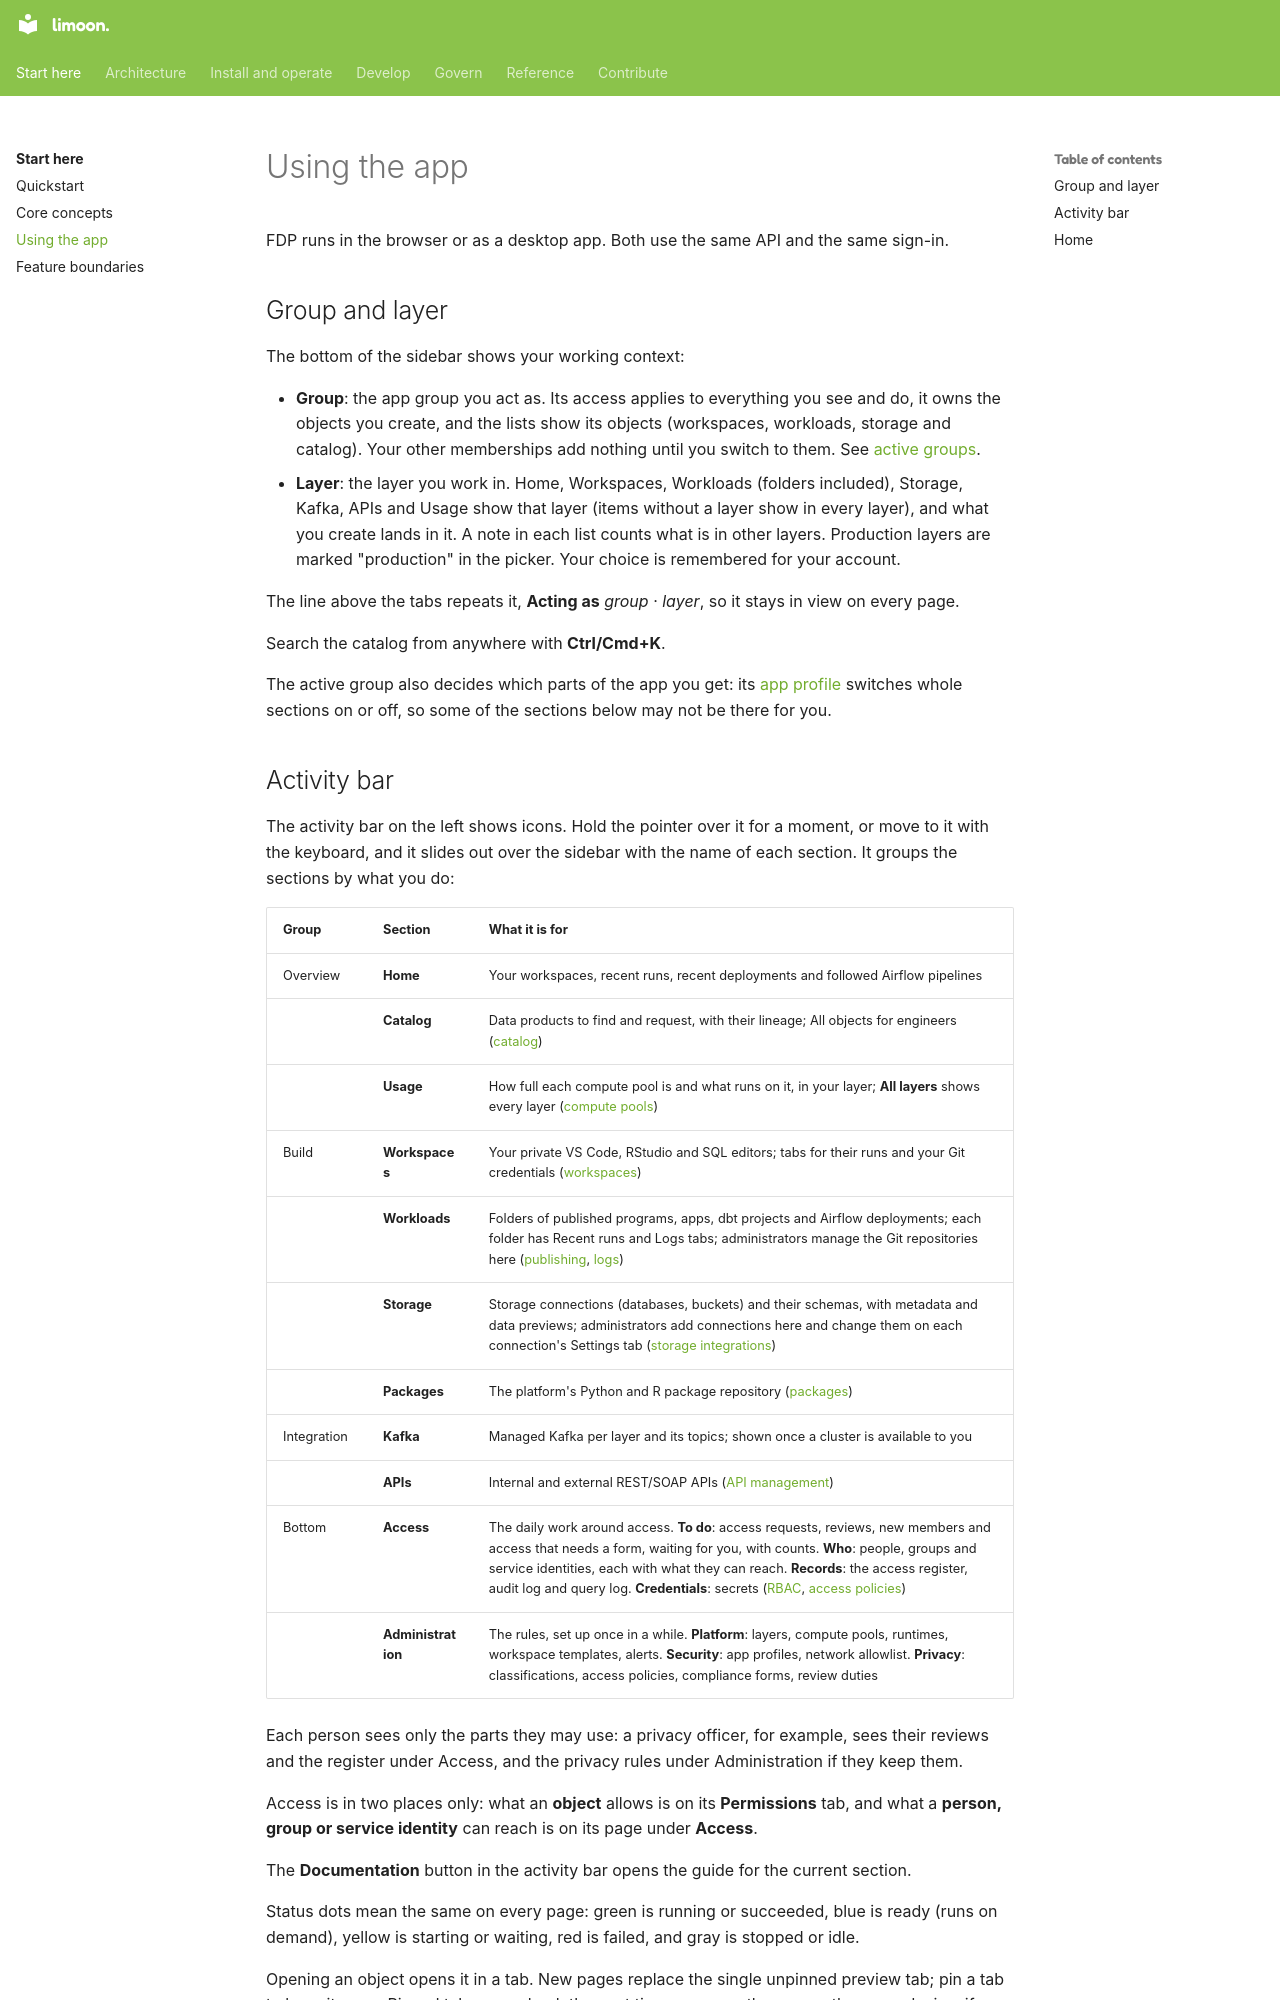

repository: Floren-App/floren-data-platform-public · page: home-and-navigation/index.html · generator: mkdocs

# Using the app

FDP runs in the browser or as a desktop app. Both use the same API and the same sign-in.

## Group and layer

The bottom of the sidebar shows your working context:

- **Group**: the app group you act as. Its access applies to everything you see and do, it owns
  the objects you create, and the lists show its objects (workspaces, workloads, storage and
  catalog). Your other memberships add nothing until you switch to them. See
  [active groups](active-groups.md).
- **Layer**: the layer you work in. Home, Workspaces, Workloads (folders included), Storage,
  Kafka, APIs and Usage show that layer (items without a layer show in every layer), and what
  you create lands in it. A note in each list counts what is in other layers. Production
  layers are marked "production" in the picker. Your choice is remembered for your account.

The line above the tabs repeats it, **Acting as** *group* · *layer*, so it stays in view on every page.

Search the catalog from anywhere with **Ctrl/Cmd+K**.

The active group also decides which parts of the app you get: its [app profile](app-profiles.md)
switches whole sections on or off, so some of the sections below may not be there for you.
